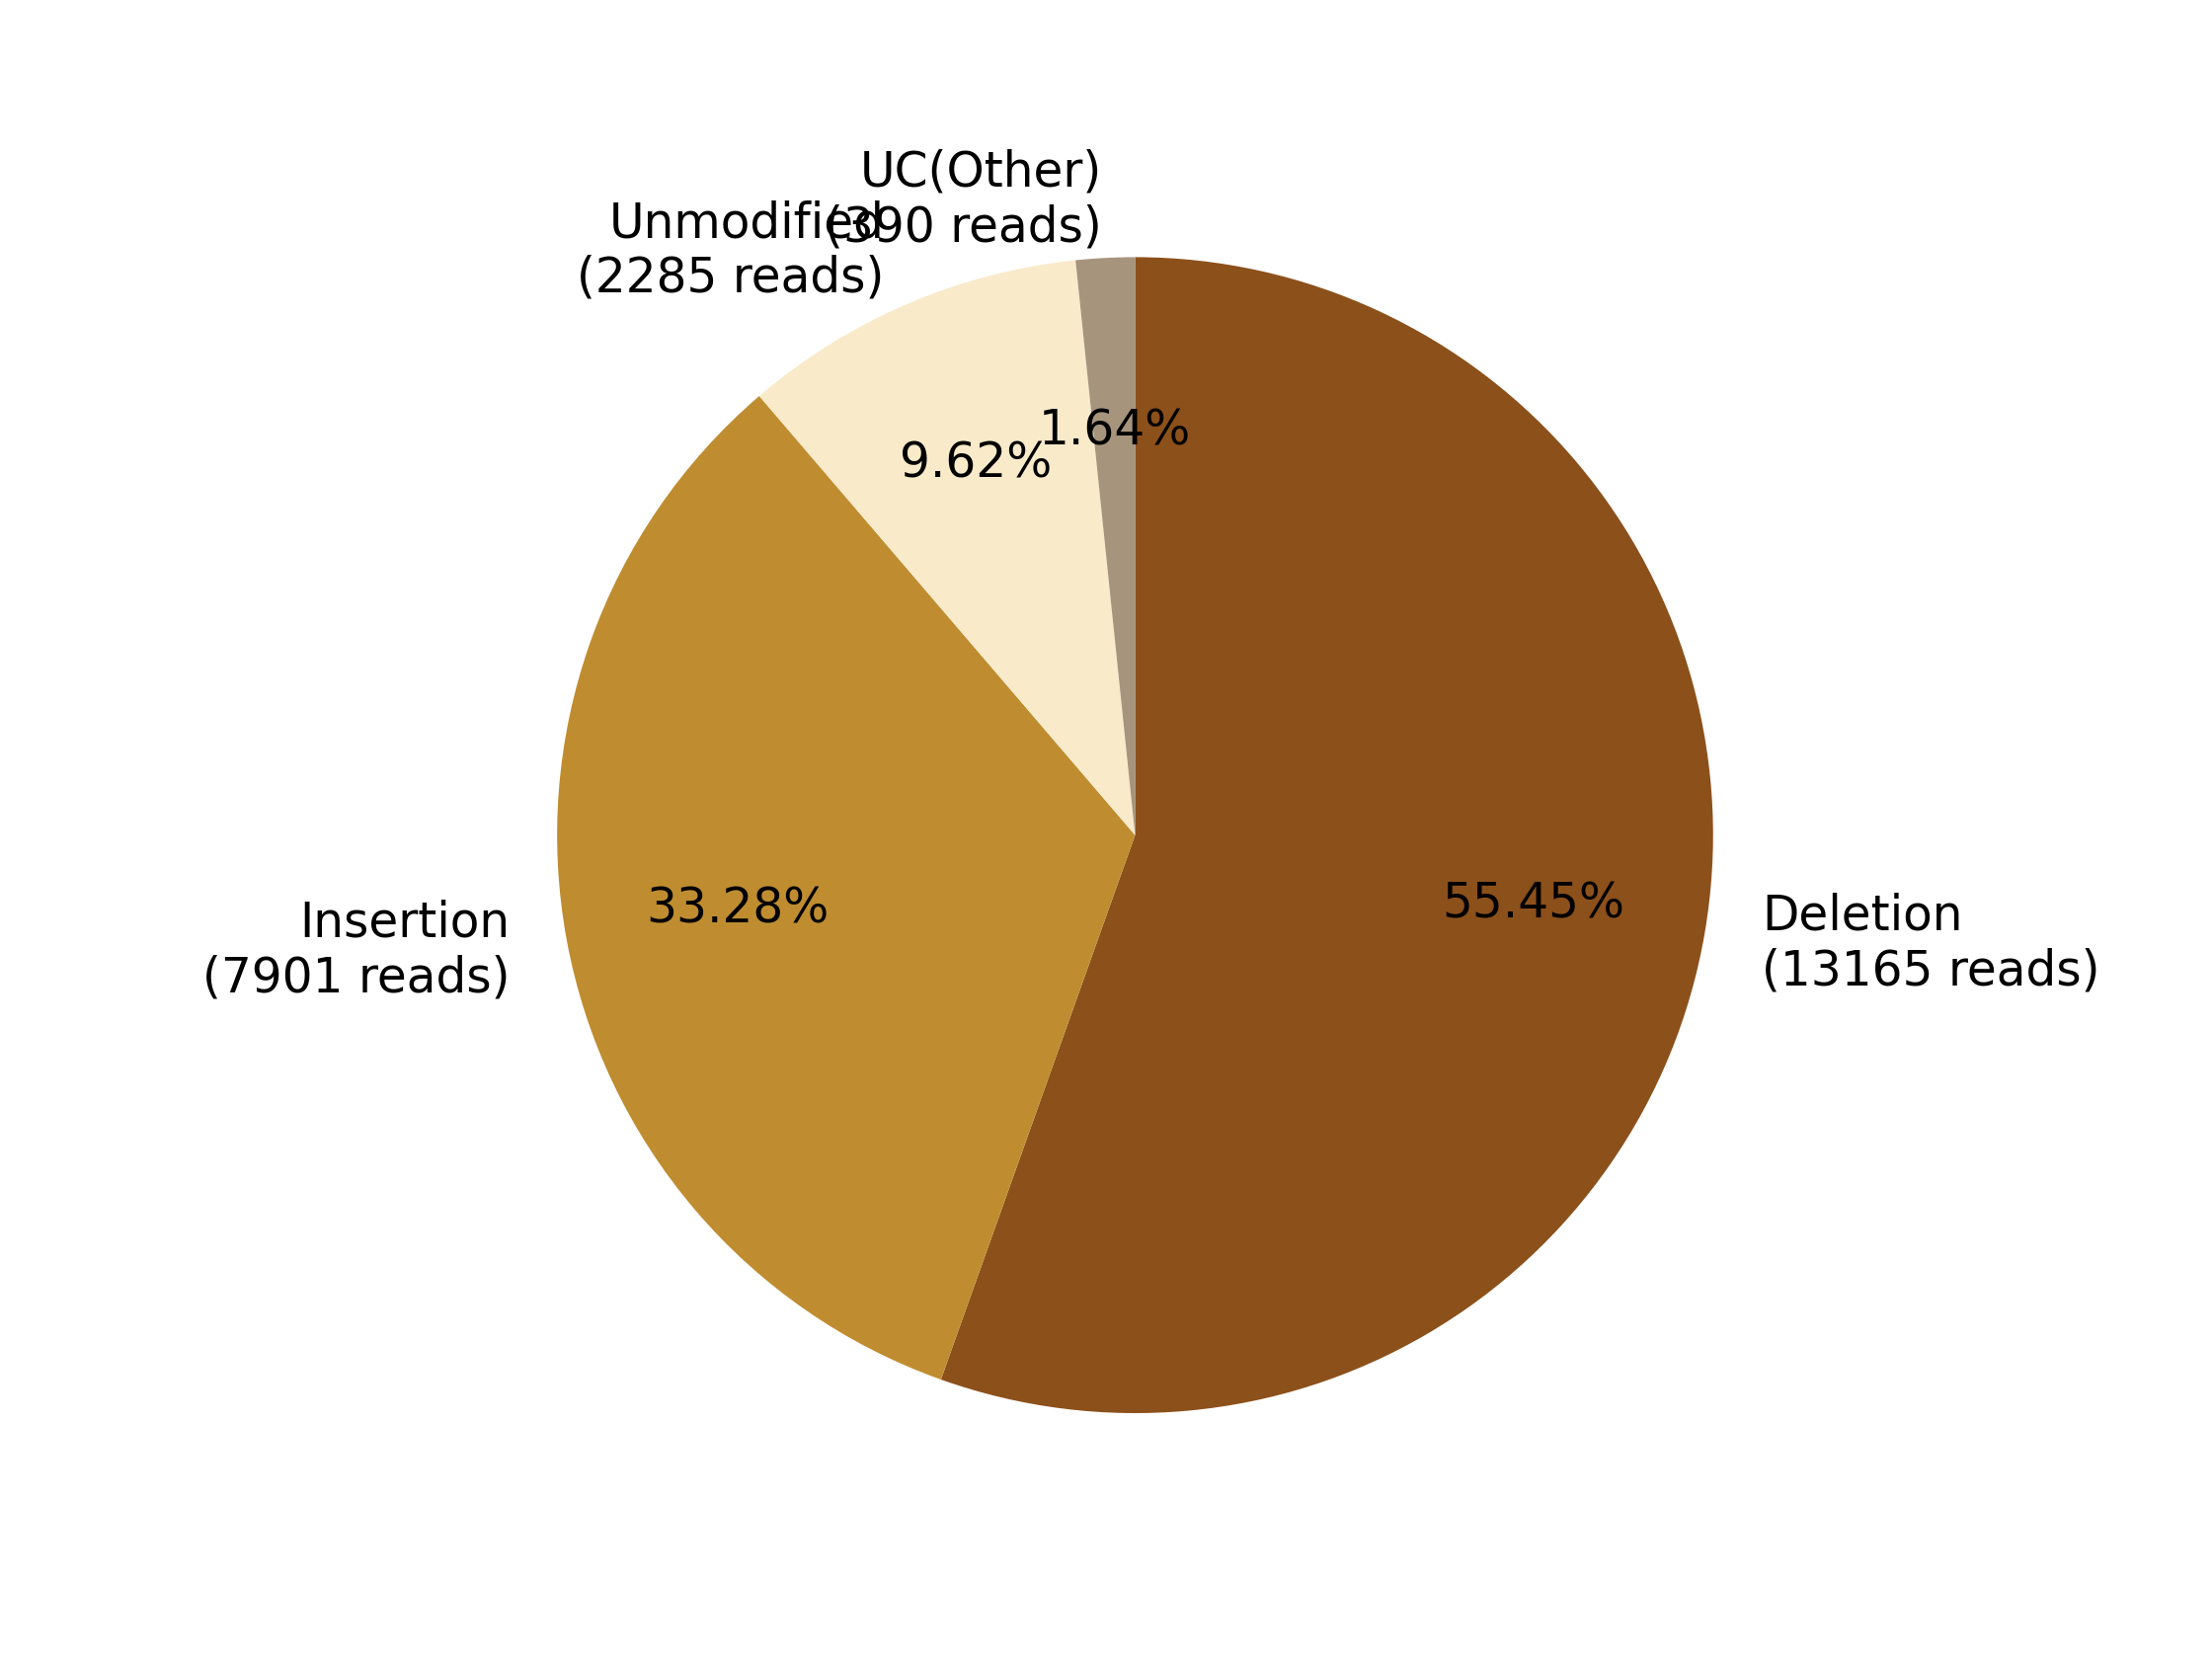

Values plotted in this chart, from the file beside it:
0, 1, 2, 3, 4, 5, 6, 7
, , Deletion?(13165 reads), Insertion?(7901 reads), , Unmodified?(2285 reads), , UC(Other)?(390 reads)
0, 0, 13165, 7901, 0, 2285, 0, 390
0.0, 0.0, 55.45, 33.28, 0.0, 9.625, 0.0, 1.643
